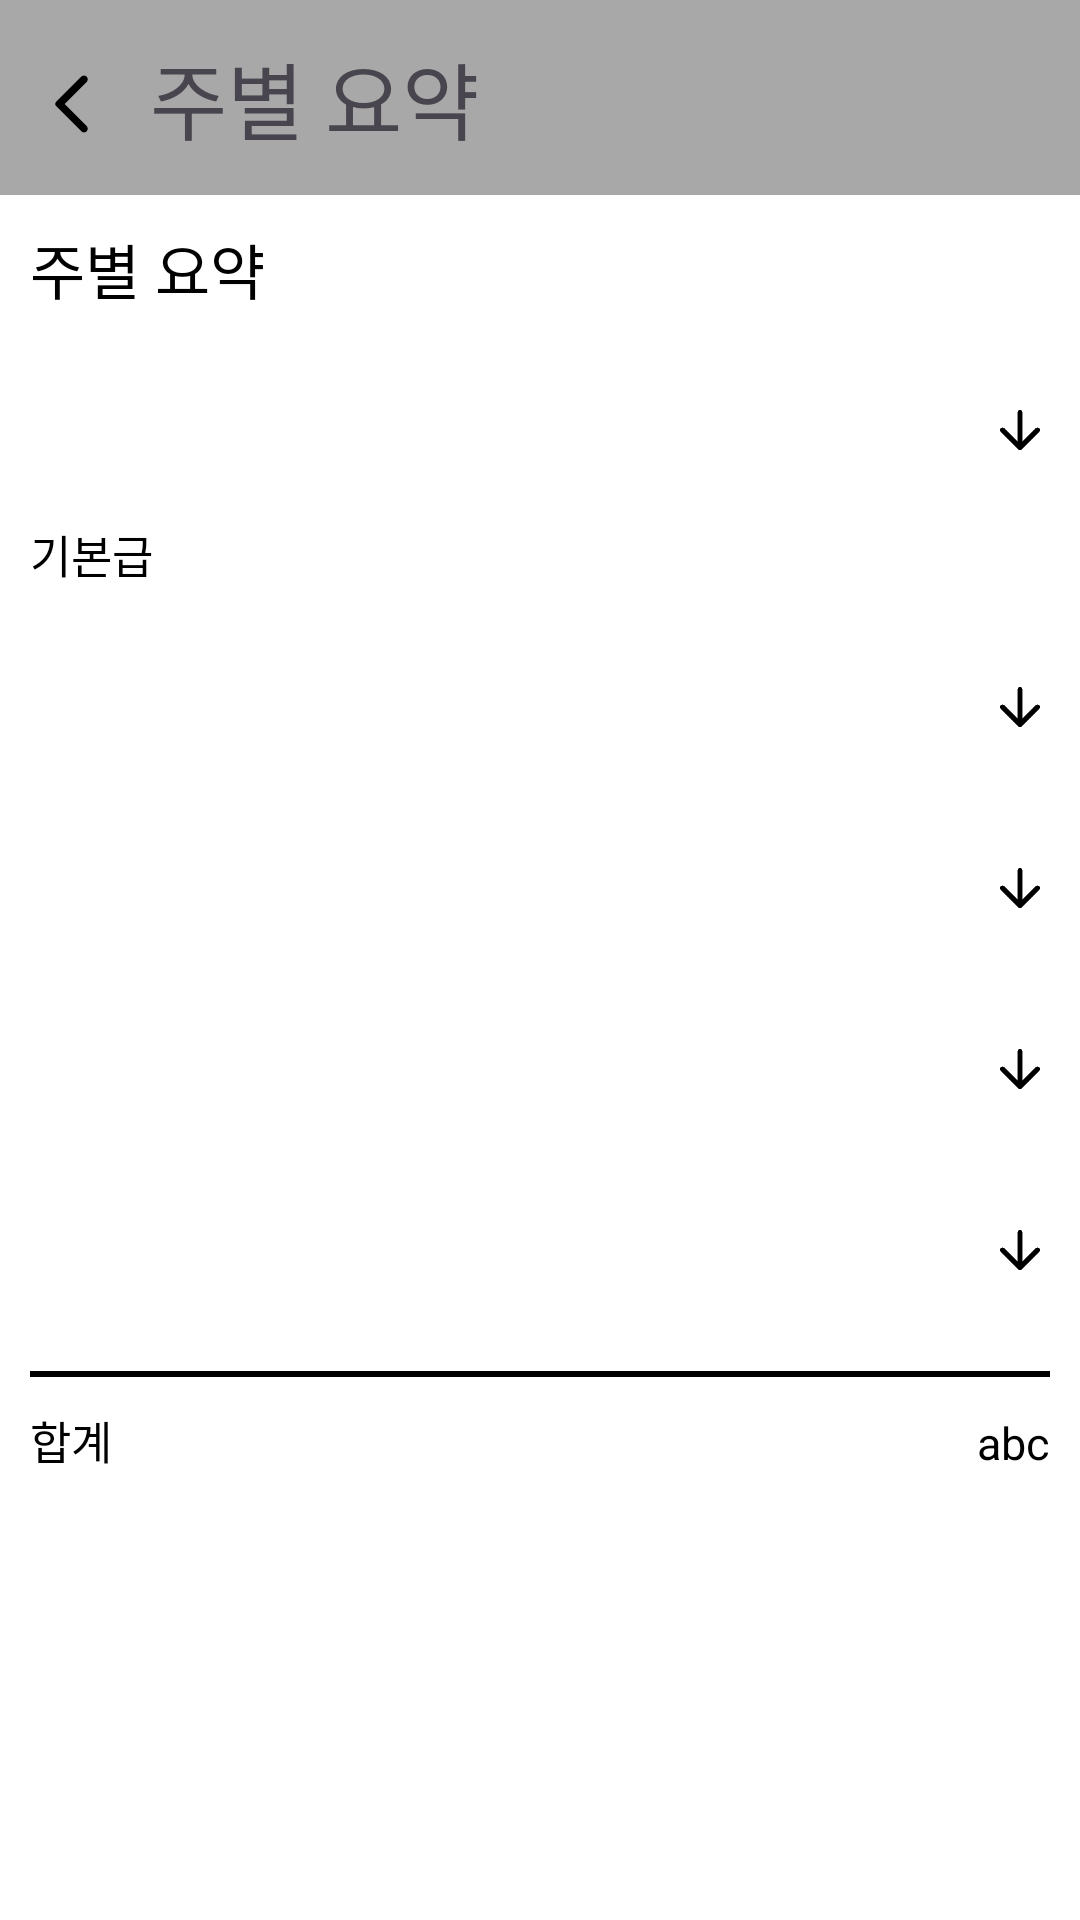

Layout XML and referenced resources for this Android screen:
<!-- AndroidManifest.xml: application theme Theme.ParttimeCalander -->
<!-- res/layout/fragment_summation_week.xml -->
<?xml version="1.0" encoding="utf-8"?>
<androidx.constraintlayout.widget.ConstraintLayout
    xmlns:android="http://schemas.android.com/apk/res/android"
    xmlns:app="http://schemas.android.com/apk/res-auto"
    xmlns:tools="http://schemas.android.com/tools"
    android:id="@+id/summation_month"
    android:layout_width="match_parent"
    android:layout_height="match_parent"
    android:background="@color/white"
    tools:context="home.ui.summationmonth.SummationWeekFragment">

    <androidx.constraintlayout.widget.ConstraintLayout
        android:id="@+id/title_box"
        android:layout_width="0dp"
        android:layout_height="wrap_content"
        android:padding="12dp"
        android:background="@color/gray"
        app:layout_constraintStart_toStartOf="parent"
        app:layout_constraintEnd_toEndOf="parent"
        app:layout_constraintTop_toTopOf="parent">

        <ImageView
            android:id="@+id/back"
            android:layout_width="24dp"
            android:layout_height="0dp"
            android:layout_marginTop="4dp"
            android:src="@drawable/back"
            android:backgroundTint="@color/black"
            app:layout_constraintTop_toTopOf="@id/title"
            app:layout_constraintBottom_toBottomOf="@id/title"
            app:layout_constraintStart_toStartOf="parent" />
        <TextView
            android:id="@+id/title"
            android:layout_width="wrap_content"
            android:layout_height="wrap_content"
            android:gravity="center_vertical"
            android:text="  주별 요약"
            android:textSize="28sp"
            android:fontFamily="@font/font_bold"
            app:layout_constraintTop_toTopOf="parent"
            app:layout_constraintBottom_toBottomOf="parent"
            app:layout_constraintStart_toEndOf="@id/back"/>



    </androidx.constraintlayout.widget.ConstraintLayout>

    <LinearLayout
        android:layout_width="match_parent"
        android:layout_height="wrap_content"
        android:orientation="vertical"
        android:layout_marginLeft="10dp"
        android:layout_marginRight="10dp"
        app:layout_constraintTop_toBottomOf="@+id/title_box">
        <TextView
            android:layout_width="wrap_content"
            android:layout_height="wrap_content"
            android:text="주별 요약"
            android:layout_marginTop="10dp"
            android:textColor="@color/black"
            android:textSize="20sp"/>
        <TextView
            android:layout_width="match_parent"
            android:layout_height="wrap_content"
            android:id="@+id/week_6_text"/>
        <LinearLayout
            android:layout_width="match_parent"
            android:layout_height="wrap_content"
            android:orientation="vertical"
            android:id="@+id/week_6_layout">
        </LinearLayout>
        <LinearLayout
            android:layout_width="match_parent"
            android:layout_height="wrap_content"
            android:orientation="horizontal"
            android:gravity="center_vertical">

            <TextView
                android:layout_width="0dp"
                android:layout_height="wrap_content"
                android:layout_weight="1"
            android:layout_marginTop="10dp"
            android:layout_marginBottom="10dp"
            android:textSize="15sp"
            android:id="@+id/week_5_text"/>

            <ImageView
                android:layout_width="20dp"
                android:layout_height="20dp"
                android:src="@drawable/golow"
                android:layout_marginStart="10dp"/>
        </LinearLayout>

        <LinearLayout
            android:layout_width="match_parent"
            android:layout_height="wrap_content"
            android:layout_marginTop="10dp"
            android:layout_marginBottom="10dp"
            android:orientation="vertical"
            android:id="@+id/week_5_layout">
            <TextView
                android:layout_width="match_parent"
                android:layout_height="wrap_content"
                android:text="기본급"
                android:textColor="@color/black"
                android:layout_marginBottom="10dp"
                android:textSize="15sp"/>
        </LinearLayout>
        <LinearLayout
            android:layout_width="match_parent"
            android:layout_height="wrap_content"
            android:orientation="horizontal"
            android:gravity="center_vertical">

            <TextView
                android:layout_width="0dp"
                android:layout_height="wrap_content"
                android:layout_weight="1"
                android:layout_marginTop="10dp"
                android:layout_marginBottom="10dp"
                android:textSize="15sp"
                android:id="@+id/week_4_text"/>

            <ImageView
                android:layout_width="20dp"
                android:layout_height="20dp"
                android:src="@drawable/golow"
                android:layout_marginStart="10dp"/>
        </LinearLayout>

        <LinearLayout
            android:layout_width="match_parent"
            android:layout_height="wrap_content"
            android:layout_marginTop="10dp"
            android:layout_marginBottom="10dp"
            android:orientation="vertical"
            android:id="@+id/week_4_layout">
        </LinearLayout>

        <LinearLayout
            android:layout_width="match_parent"
            android:layout_height="wrap_content"
            android:orientation="horizontal"
            android:gravity="center_vertical">

            <TextView
                android:layout_width="0dp"
                android:layout_height="wrap_content"
                android:layout_weight="1"
                android:layout_marginTop="10dp"
                android:layout_marginBottom="10dp"
                android:textSize="15sp"
                android:id="@+id/week_3_text"/>

            <ImageView
                android:layout_width="20dp"
                android:layout_height="20dp"
                android:src="@drawable/golow"
                android:layout_marginStart="10dp"/>
        </LinearLayout>

        <LinearLayout
            android:layout_width="match_parent"
            android:layout_height="wrap_content"
            android:layout_marginTop="10dp"
            android:layout_marginBottom="10dp"
            android:orientation="vertical"
            android:id="@+id/week_3_layout">
        </LinearLayout>

        <LinearLayout
            android:layout_width="match_parent"
            android:layout_height="wrap_content"
            android:orientation="horizontal"
            android:gravity="center_vertical">

            <TextView
                android:layout_width="0dp"
                android:layout_height="wrap_content"
                android:layout_weight="1"
                android:layout_marginTop="10dp"
                android:layout_marginBottom="10dp"
                android:textSize="15sp"
                android:id="@+id/week_2_text"/>

            <ImageView
                android:layout_width="20dp"
                android:layout_height="20dp"
                android:src="@drawable/golow"
                android:layout_marginStart="10dp"/>
        </LinearLayout>

        <LinearLayout
            android:layout_width="match_parent"
            android:layout_height="wrap_content"
            android:layout_marginTop="10dp"
            android:layout_marginBottom="10dp"
            android:orientation="vertical"
            android:id="@+id/week_2_layout">
        </LinearLayout>

        <LinearLayout
            android:layout_width="match_parent"
            android:layout_height="wrap_content"
            android:orientation="horizontal"
            android:gravity="center_vertical">

            <TextView
                android:layout_width="0dp"
                android:layout_height="wrap_content"
                android:layout_weight="1"
                android:layout_marginTop="10dp"
                android:layout_marginBottom="10dp"
                android:textSize="15sp"
                android:id="@+id/week_1_text"/>

            <ImageView
                android:layout_width="20dp"
                android:layout_height="20dp"
                android:src="@drawable/golow"
                android:layout_marginStart="10dp"/>
        </LinearLayout>

        <LinearLayout
            android:layout_width="match_parent"
            android:layout_height="wrap_content"
            android:layout_marginTop="10dp"
            android:layout_marginBottom="10dp"
            android:orientation="vertical"
            android:id="@+id/week_1_layout">
        </LinearLayout>
        <LinearLayout
            android:layout_width="match_parent"
            android:layout_height="2dp"
            android:background="@color/black"/>
        <LinearLayout
            android:layout_width="match_parent"
            android:layout_height="wrap_content"
            android:layout_marginTop="10dp"
            android:orientation="horizontal">

            <TextView
                android:layout_width="0dp"
                android:layout_height="wrap_content"
                android:layout_weight="1"
                android:text="합계"
                android:textSize="15sp"
                android:textColor="@color/black"
                android:gravity="start" />

            <TextView
                android:id="@+id/sumText"
                android:layout_width="0dp"
                android:layout_height="wrap_content"
                android:layout_weight="1"
                android:text="abc"
                android:textSize="15sp"
                android:textColor="@color/black"
                android:gravity="end" />

        </LinearLayout>
    </LinearLayout>

</androidx.constraintlayout.widget.ConstraintLayout>
<!-- resources referenced by this layout -->
<resources>
  <color name="black">#FF000000</color>
  <color name="gray">#a8a8a8</color>
  <color name="white">#FFFFFFFF</color>
  <!-- drawable back (drawable) -->
  <vector xmlns:android="http://schemas.android.com/apk/res/android"
      android:height="22dp"
      android:viewportHeight="24"
      android:viewportWidth="24"
      android:width="22dp">
        
      <path android:fillColor="@android:color/black"
          android:pathData="M16.88,2.88L16.88,2.88c-0.49,-0.49 -1.28,-0.49 -1.77,0l-8.41,8.41c-0.39,0.39 -0.39,1.02 0,1.41l8.41,8.41c0.49,0.49 1.28,0.49 1.77,0l0,0c0.49,-0.49 0.49,-1.28 0,-1.77L9.54,12l7.35,-7.35C17.37,4.16 17.37,3.37 16.88,2.88z"/>
      
  </vector>
  <!-- drawable golow: png bitmap (drawable, 3939 bytes) -->
  <style name="Theme.ParttimeCalander" parent="Base.Theme.ParttimeCalander" />
  <style name="Base.Theme.ParttimeCalander" parent="Theme.Material3.DayNight.NoActionBar">
          
          
      </style>
</resources>
